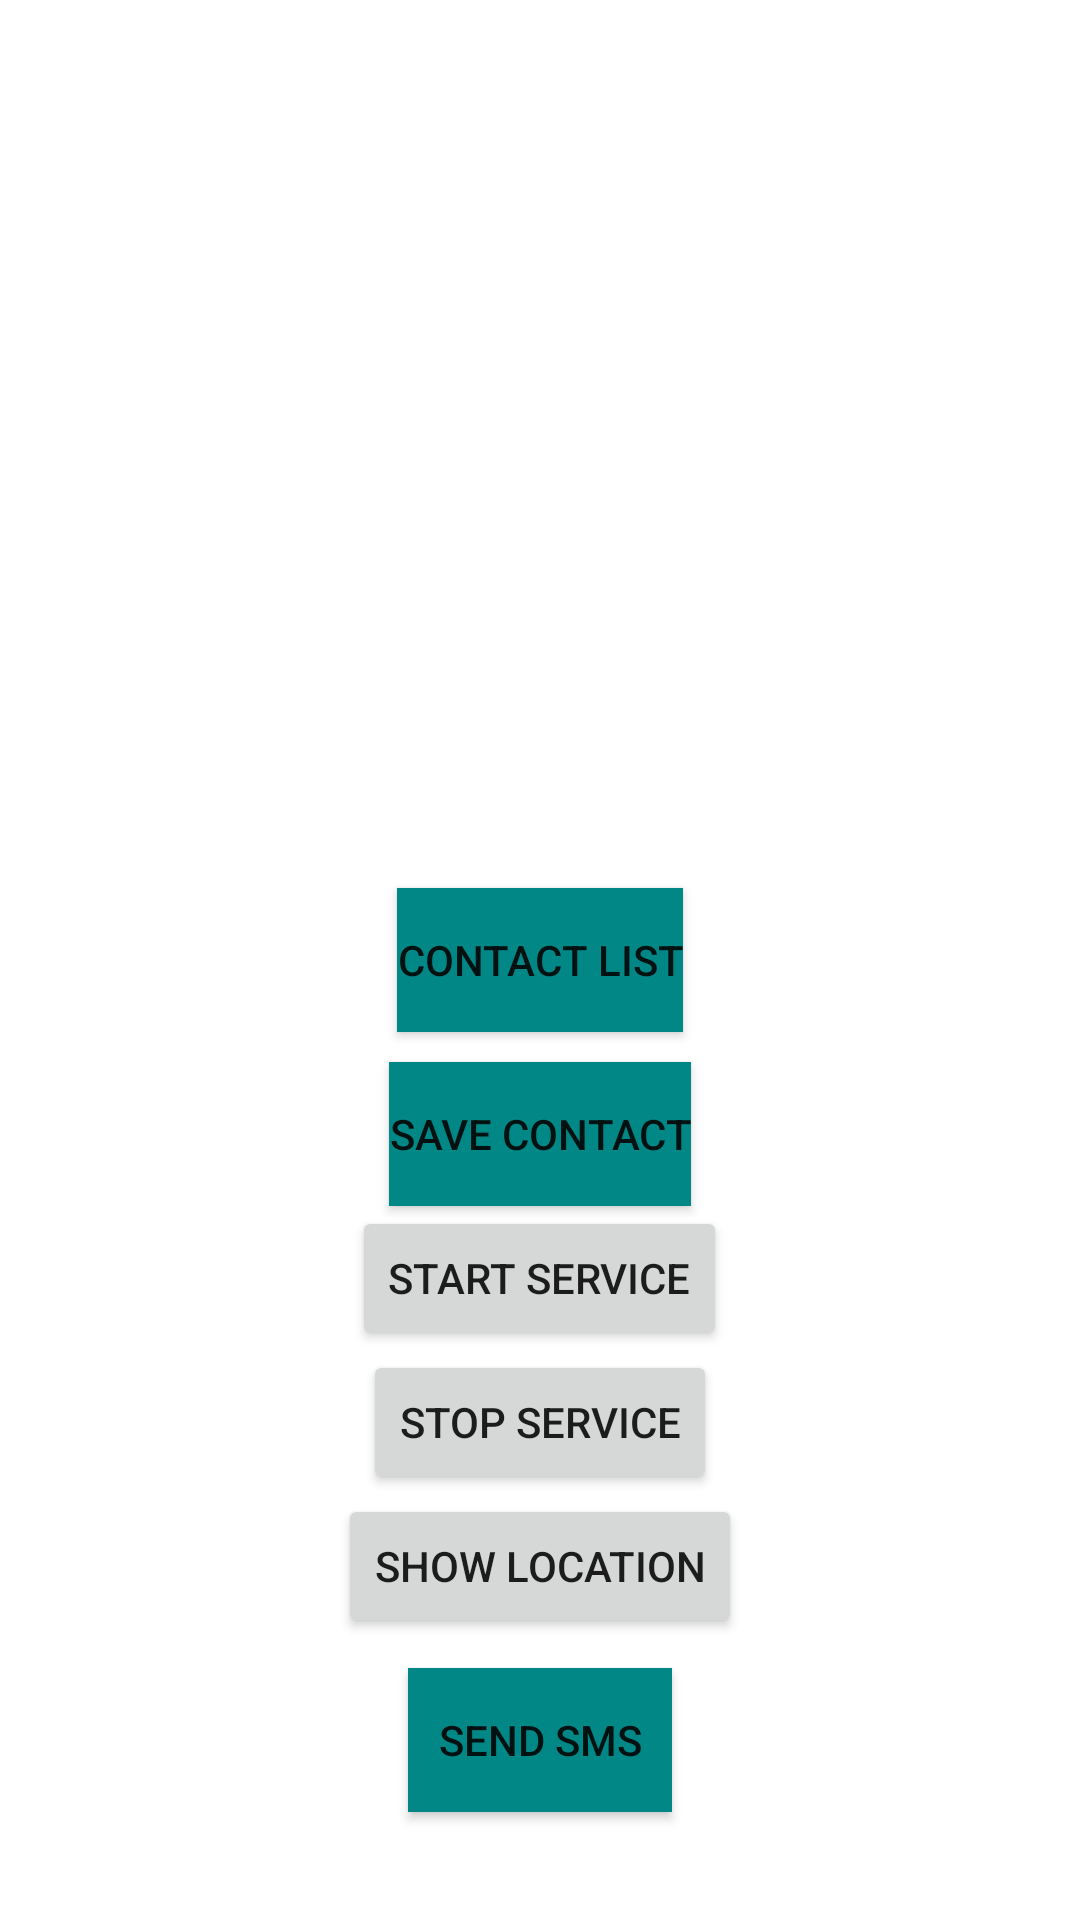

Android layout source for this screen:
<!-- AndroidManifest.xml: application theme Theme.LocationService -->
<!-- res/layout/activity_main.xml -->
<?xml version="1.0" encoding="utf-8"?>
<RelativeLayout xmlns:android="http://schemas.android.com/apk/res/android"
    xmlns:app="http://schemas.android.com/apk/res-auto"
    xmlns:tools="http://schemas.android.com/tools"
    android:layout_width="match_parent"
    android:layout_height="match_parent"
    tools:context=".MainActivity">
    <Button
        android:id="@+id/btpick_contact"
        android:layout_width="wrap_content"
        android:layout_height="wrap_content"
        android:layout_centerInParent="true"
        android:background="@color/teal_700"
        android:text="Contact list"></Button>
    <Button
        android:id="@+id/save_contact"
        android:layout_width="wrap_content"
        android:layout_height="wrap_content"
        android:layout_below="@+id/btpick_contact"
        android:layout_centerInParent="true"
        android:layout_marginTop="10dp"
        android:background="@color/teal_700"
        android:text="save contact"></Button>

    <ListView
        android:layout_width="match_parent"
        android:layout_height="match_parent"
        android:id="@+id/contactlist"
        android:padding="10dp">
    </ListView>

   <Button
       android:layout_width="wrap_content"
       android:layout_height="wrap_content"
       android:text="Start service"
       android:layout_below="@id/save_contact"
       android:layout_centerInParent="true"
       android:id="@+id/start"
       />

    <Button
        android:layout_width="wrap_content"
        android:layout_height="wrap_content"
        android:text="Stop service"
        android:layout_centerInParent="true"
        android:layout_below="@+id/start"
        android:id="@+id/stop"
        />
    <Button
        android:layout_width="wrap_content"
        android:layout_height="wrap_content"
        android:text="Show location"
        android:layout_centerInParent="true"
        android:layout_below="@+id/stop"
        android:id="@+id/show"
        />
    <Button
        android:id="@+id/btsms"
        android:layout_width="wrap_content"
        android:layout_height="wrap_content"
        android:layout_marginTop="10dp"
        android:layout_centerInParent="true"
        android:layout_below="@+id/show"
        android:background="@color/teal_700"
        android:text="Send sms"></Button>
</RelativeLayout>
<!-- resources referenced by this layout -->
<resources>
  <style name="Theme.LocationService" parent="Theme.MaterialComponents.DayNight.NoActionBar">
          
          <item name="colorPrimary">@color/purple_500</item>
          <item name="colorPrimaryVariant">@color/purple_700</item>
          <item name="colorOnPrimary">@color/white</item>
          
          <item name="colorSecondary">@color/teal_200</item>
          <item name="colorSecondaryVariant">@color/teal_700</item>
          <item name="colorOnSecondary">@color/black</item>
          
          <item name="android:statusBarColor" tools:targetApi="l">?attr/colorPrimaryVariant</item>
          
      </style>
  <!-- not gathered from this repository: default colours our renderer supplied (Android Studio template values) -->
  <color name="purple_500">#FF6200EE</color>
  <color name="purple_700">#FF3700B3</color>
  <color name="teal_200">#FF03DAC5</color>
  <color name="teal_700">#FF018786</color>
  <color name="black">#FF000000</color>
  <color name="white">#FFFFFFFF</color>
</resources>
